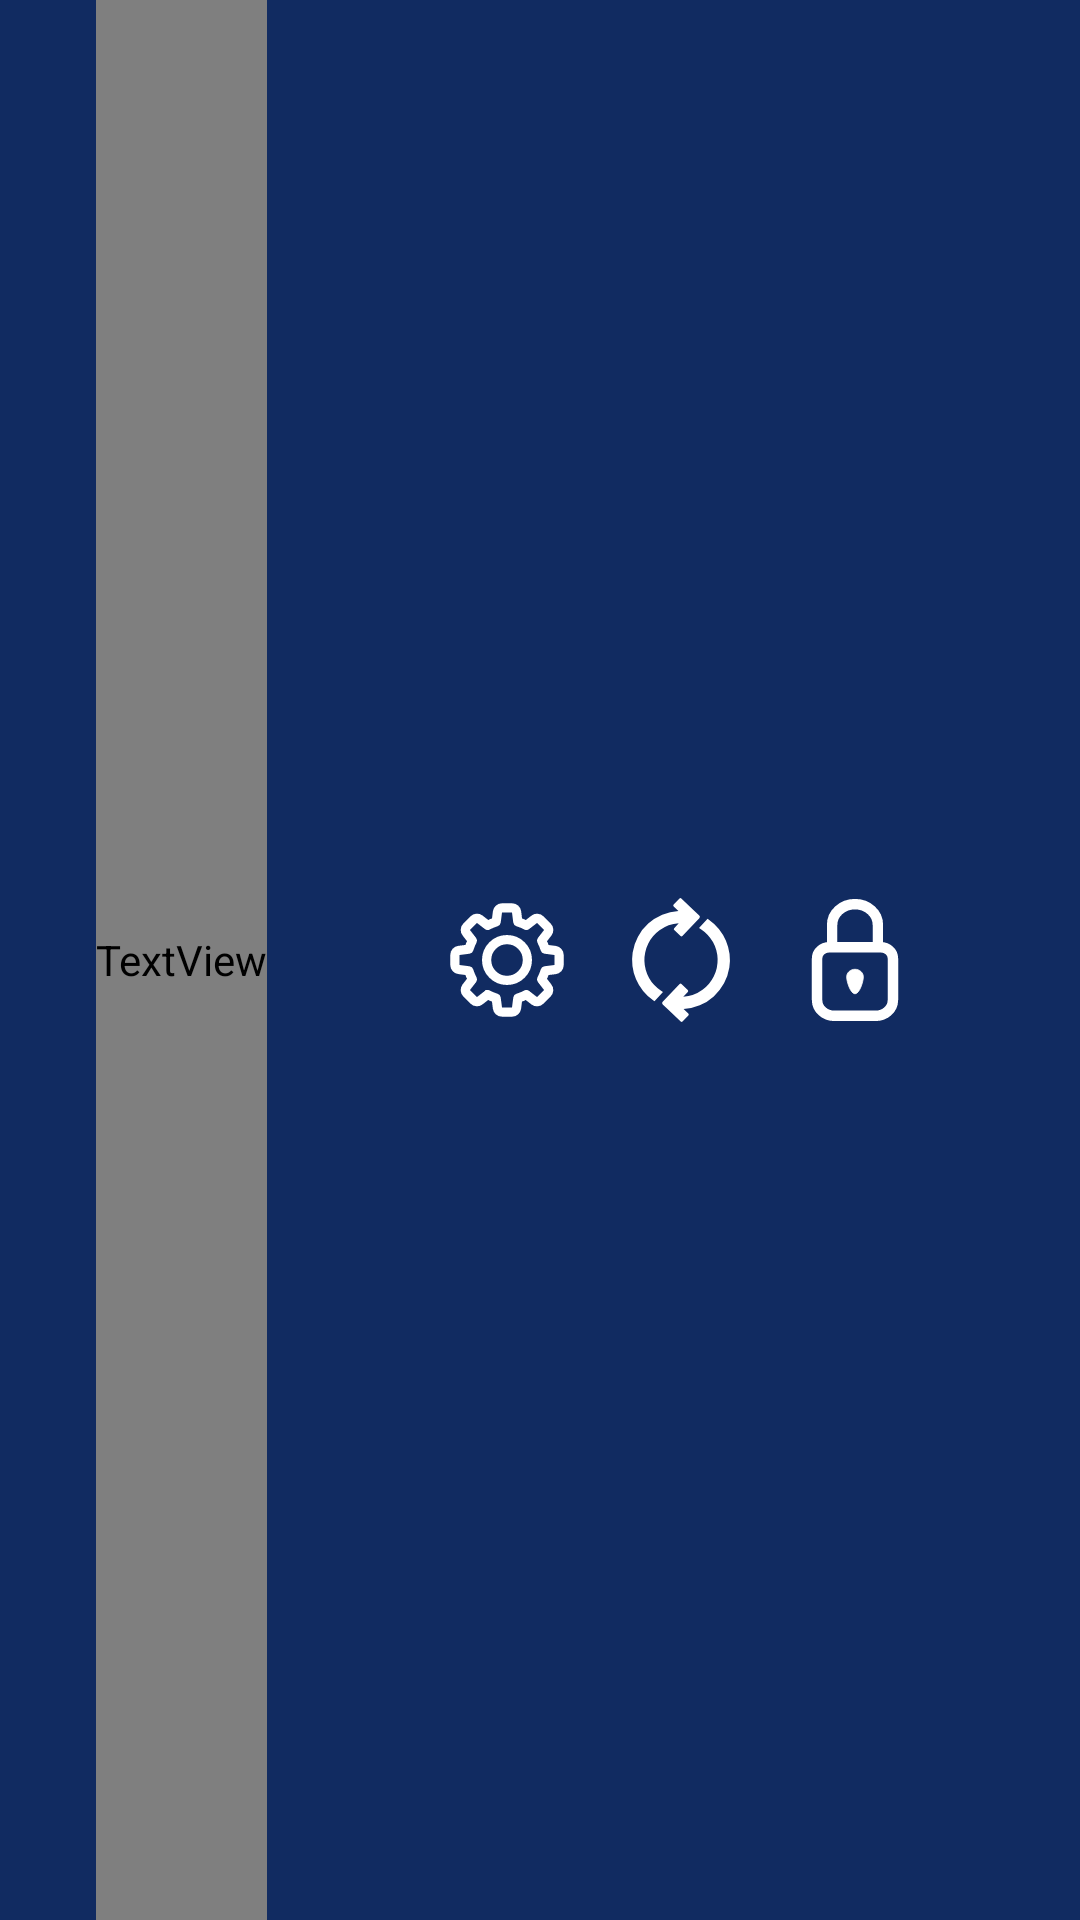

Reconstruct the res/layout file that produces this screen, plus the resources it refers to.
<!-- AndroidManifest.xml: application theme Theme.MaterialComponents.NoActionBar -->
<!-- res/layout/custom_app_bar.xml -->
<?xml version="1.0" encoding="utf-8"?>
<androidx.constraintlayout.widget.ConstraintLayout xmlns:android="http://schemas.android.com/apk/res/android"
    xmlns:app="http://schemas.android.com/apk/res-auto"
    android:id="@+id/constraintLayout"
    android:layout_width="match_parent"
    android:layout_height="150dp"
    android:background="@color/primaryColor">

    <TextView
        android:id="@+id/lbl_page_title"
        android:layout_width="wrap_content"
        android:layout_height="match_parent"
        android:layout_marginStart="32dp"
        android:fontFamily="@font/fira_sans"
        android:gravity="center_vertical"
        android:text="@string/clients_label"
        android:textColor="@color/white"
        android:textSize="28sp"
        app:layout_constraintBottom_toBottomOf="parent"
        app:layout_constraintEnd_toEndOf="parent"
        app:layout_constraintHorizontal_bias="0.0"
        app:layout_constraintStart_toStartOf="parent"
        app:layout_constraintTop_toTopOf="parent"
        app:layout_constraintVertical_bias="0.0" />

    <ImageView
        android:id="@+id/icon_sync"
        android:layout_width="50dp"
        android:layout_height="50dp"
        android:layout_marginEnd="8dp"
        android:onClick="sync_data"
        android:src="@drawable/ic_sync"
        app:layout_constraintBottom_toBottomOf="@+id/icon_logout"
        app:layout_constraintEnd_toStartOf="@+id/icon_logout"
        app:layout_constraintTop_toTopOf="@+id/icon_logout" />

    <ImageView
        android:id="@+id/icon_logout"
        android:layout_width="50dp"
        android:layout_height="50dp"
        android:layout_marginEnd="50dp"
        android:onClick="logout"
        android:src="@drawable/lock_icon"
        app:layout_constraintBottom_toBottomOf="parent"
        app:layout_constraintEnd_toEndOf="parent"

        app:layout_constraintTop_toTopOf="parent" />

    <ImageView
        android:id="@+id/icon_settings"
        android:layout_width="50dp"
        android:layout_height="50dp"
        android:layout_marginEnd="8dp"
        android:src="@drawable/ic_settings"
        android:onClick="openSettings"
        app:layout_constraintBottom_toBottomOf="@+id/icon_sync"
        app:layout_constraintEnd_toStartOf="@+id/icon_sync"
        app:layout_constraintTop_toTopOf="@+id/icon_sync" />

</androidx.constraintlayout.widget.ConstraintLayout>
<!-- resources referenced by this layout -->
<resources>
  <color name="primaryColor">#112b61</color>
  <color name="white">#FFFFFFFF</color>
  <!-- drawable ic_settings: vector/xml drawable (drawable, 2782 chars, omitted) -->
  <!-- drawable ic_sync (drawable) -->
  <vector android:height="24dp"
      android:viewportHeight="192"
      android:viewportWidth="192"
      android:width="24dp"
      xmlns:android="http://schemas.android.com/apk/res/android">
      <path
          android:fillColor="#fff"
          android:pathData="M131.74,44.44 L130,43.19 119.06,55l2.47,1.62a47.06,47.06 0,0 1,2 77.46A46.47,46.47 0,0 1,98.91 143l5.81,-6.2a1.67,1.67 0,0 0,-0.06 -2.35l-8.06,-7.69a1.67,1.67 0,0 0,-2.36 0.06L81.12,140.57h0l-8.57,9a2.39,2.39 0,0 0,0.08 3.38l8.19,7.82h0l14.76,14.06a1.67,1.67 0,0 0,2.36 -0.06l7.49,-7.86a1.66,1.66 0,0 0,-0.06 -2.36l-6.08,-5.8a62.86,62.86 0,0 0,58.59 -53A63.34,63.34 0,0 0,131.74 44.44Z" />
      <path
          android:fillColor="#fff"
          android:pathData="M70.47,135.42A47.06,47.06 0,0 1,68.5 58,46.53 46.53,0 0,1 93.09,49l-5.81,6.2a1.67,1.67 0,0 0,0.07 2.35l8.05,7.69a1.67,1.67 0,0 0,2.36 -0.06l13.12,-13.77h0l8.57,-9a2.39,2.39 0,0 0,-0.08 -3.38l-8.19,-7.82h0L96.42,17.18a1.66,1.66 0,0 0,-2.35 0.06l-7.5,7.86a1.67,1.67 0,0 0,0.06 2.36l6.08,5.8a62.86,62.86 0,0 0,-58.59 53,63.33 63.33,0 0,0 26.14,61.31l1.79,1.25L72.94,137Z" />
  </vector>
  <!-- drawable lock_icon (drawable) -->
  <vector android:height="24dp"
      android:viewportHeight="192"
      android:viewportWidth="192"
      android:width="24dp"
      xmlns:android="http://schemas.android.com/apk/res/android">
      <path
          android:fillColor="#00000000"
          android:pathData="M125.28,79.67V51c0,-14.63 -13.11,-26.5 -29.28,-26.5S66.72,36.4 66.72,51V79.67m55.68,87.8H69.6c-12.21,0 -22.11,-9 -22.11,-20V93.81c0,-7.81 7,-14.14 15.62,-14.14h65.77c8.63,0 15.63,6.33 15.63,14.14v53.65C144.51,158.51 134.61,167.47 122.4,167.47Z"
          android:strokeColor="#fff"
          android:strokeWidth="13.42" />
      <path
          android:fillColor="#fff"
          android:pathData="M106.72,117.67c0,5.42 -4.8,21.61 -10.72,21.61s-10.72,-16.19 -10.72,-21.61 4.8,-9.81 10.72,-9.81 10.72,4.4 10.72,9.81"
          android:strokeColor="#fff"
          android:strokeWidth="1" />
  </vector>
  <string name="clients_label">Clients</string>
</resources>
